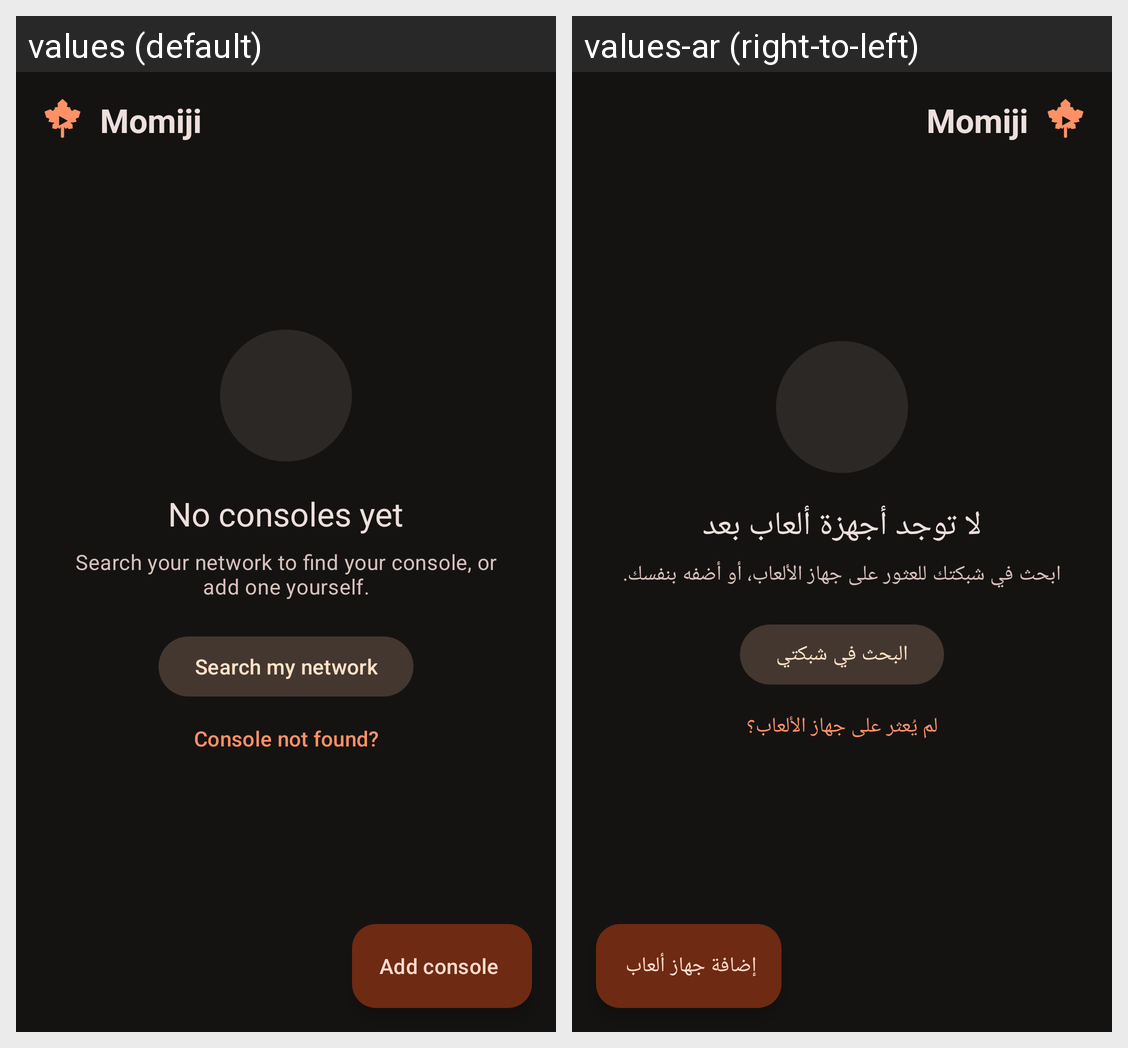

The Android screen above is rendered under two locales of the same app. Produce the string resources it draws, with the default and per-locale values.
Android screen res/layout/activity_main.xml rendered under 2 locales, left to right: values (default), values-ar (right-to-left). Device: Nexus 5 (rendered at 1080×1920; each locale shown at half size, 540×960, under a caption strip naming it); theme AppTheme.
Strings drawn on this screen, with the default value and each locale's value (text and hints the layout hard-codes, and strings that could not be matched under every locale, appear in the picture but are not listed):

app_name
  values: Momiji
  values-ar: Momiji  [not translated; the default value is used]

display_hosts_empty_title
  values: No consoles yet
  values-ar: لا توجد أجهزة ألعاب بعد

display_hosts_empty_discovery_off_info
  values: Search your network to find your console, or add one yourself.
  values-ar: ابحث في شبكتك للعثور على جهاز الألعاب، أو أضفه بنفسك.

action_discover_short
  values: Search my network
  values-ar: البحث في شبكتي

help_not_found_action
  values: Console not found?
  values-ar: لم يُعثر على جهاز الألعاب؟

action_add_console
  values: Add console
  values-ar: إضافة جهاز ألعاب
